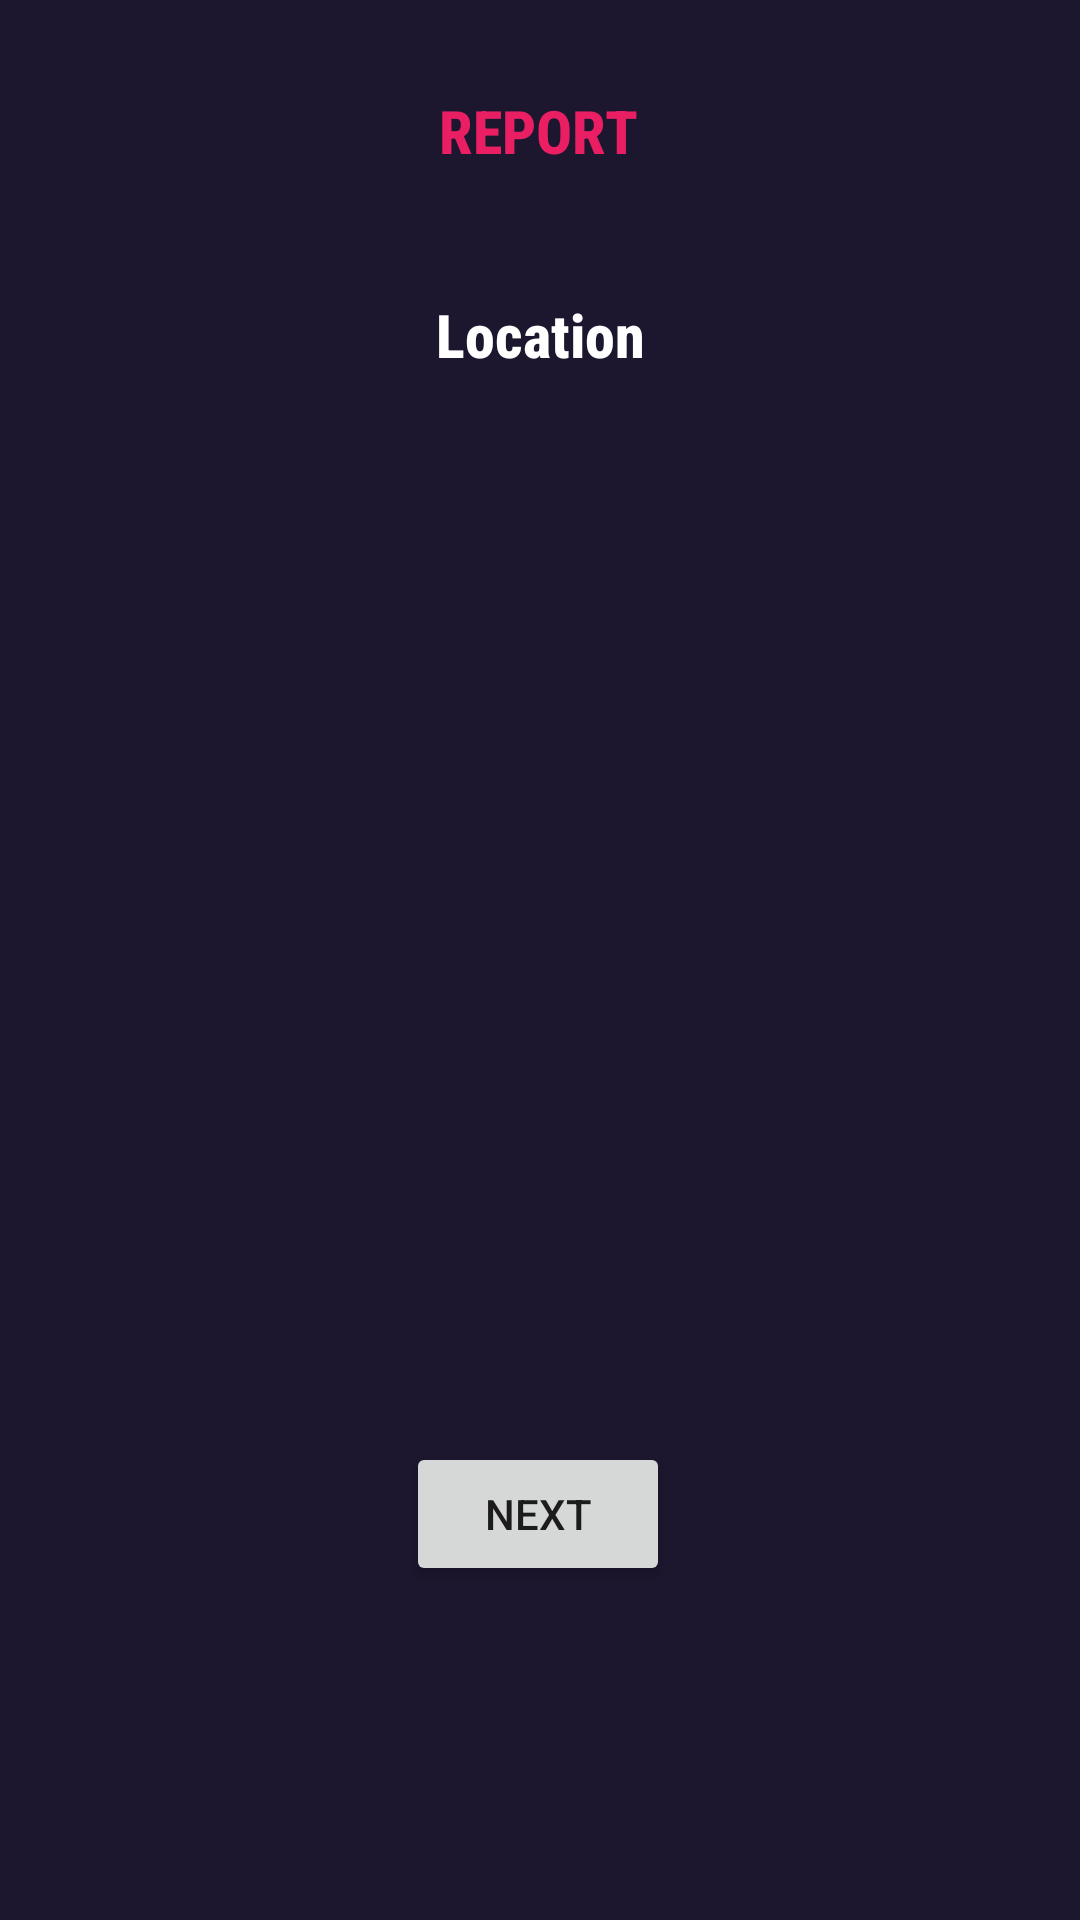

Produce the Android XML layout that renders to this screen, including the resource entries it uses.
<!-- AndroidManifest.xml: application theme Theme.Nirbhay -->
<!-- res/layout/activity_drugs_second.xml -->
<?xml version="1.0" encoding="utf-8"?>
<androidx.constraintlayout.widget.ConstraintLayout xmlns:android="http://schemas.android.com/apk/res/android"
    xmlns:app="http://schemas.android.com/apk/res-auto"
    xmlns:tools="http://schemas.android.com/tools"
    android:layout_width="match_parent"
    android:layout_height="match_parent"
    android:background="@color/Background"
    tools:context=".DrugsSecond">

    <TextView
        android:id="@+id/textView21"
        android:layout_width="wrap_content"
        android:layout_height="wrap_content"
        android:fontFamily="sans-serif-condensed-medium"
        android:text="Location"
        android:textColor="@color/white"
        android:textSize="20sp"
        android:textStyle="bold"
        app:layout_constraintBottom_toBottomOf="parent"
        app:layout_constraintEnd_toEndOf="parent"
        app:layout_constraintStart_toStartOf="parent"
        app:layout_constraintTop_toTopOf="parent"
        app:layout_constraintVertical_bias="0.16" />

    <TextView
        android:id="@+id/textView19"
        android:layout_width="wrap_content"
        android:layout_height="wrap_content"
        android:fontFamily="sans-serif-condensed-medium"
        android:text="report"
        android:textAllCaps="true"
        android:textColor="#E91E63"
        android:textSize="20sp"
        android:textStyle="bold"
        app:layout_constraintBottom_toBottomOf="parent"
        app:layout_constraintEnd_toEndOf="parent"
        app:layout_constraintHorizontal_bias="0.498"
        app:layout_constraintStart_toStartOf="parent"
        app:layout_constraintTop_toTopOf="parent"
        app:layout_constraintVertical_bias="0.049" />

    <Button
        android:id="@+id/btnDrugs2"
        android:layout_width="wrap_content"
        android:layout_height="wrap_content"
        android:text="Next"
        app:layout_constraintBottom_toBottomOf="parent"
        app:layout_constraintEnd_toEndOf="parent"
        app:layout_constraintHorizontal_bias="0.498"
        app:layout_constraintStart_toStartOf="parent"
        app:layout_constraintTop_toTopOf="parent"
        app:layout_constraintVertical_bias="0.812" />

</androidx.constraintlayout.widget.ConstraintLayout>
<!-- resources referenced by this layout -->
<resources>
  <color name="Background">#1C162E</color>
  <color name="white">#FFFFFFFF</color>
  <style name="Theme.Nirbhay" parent="Theme.MaterialComponents.DayNight.NoActionBar">
          
          <item name="colorPrimary">@color/purple_500</item>
          <item name="colorPrimaryVariant">@color/purple_700</item>
          <item name="colorOnPrimary">@color/white</item>
          
          <item name="colorSecondary">@color/teal_200</item>
          <item name="colorSecondaryVariant">@color/teal_700</item>
          <item name="colorOnSecondary">@color/black</item>
          
          <item name="android:statusBarColor">?attr/colorPrimaryVariant</item>
          
      </style>
  <color name="purple_500">#FF6200EE</color>
  <color name="purple_700">#FF3700B3</color>
  <color name="teal_200">#FF03DAC5</color>
  <color name="teal_700">#FF018786</color>
  <color name="black">#FF000000</color>
</resources>
